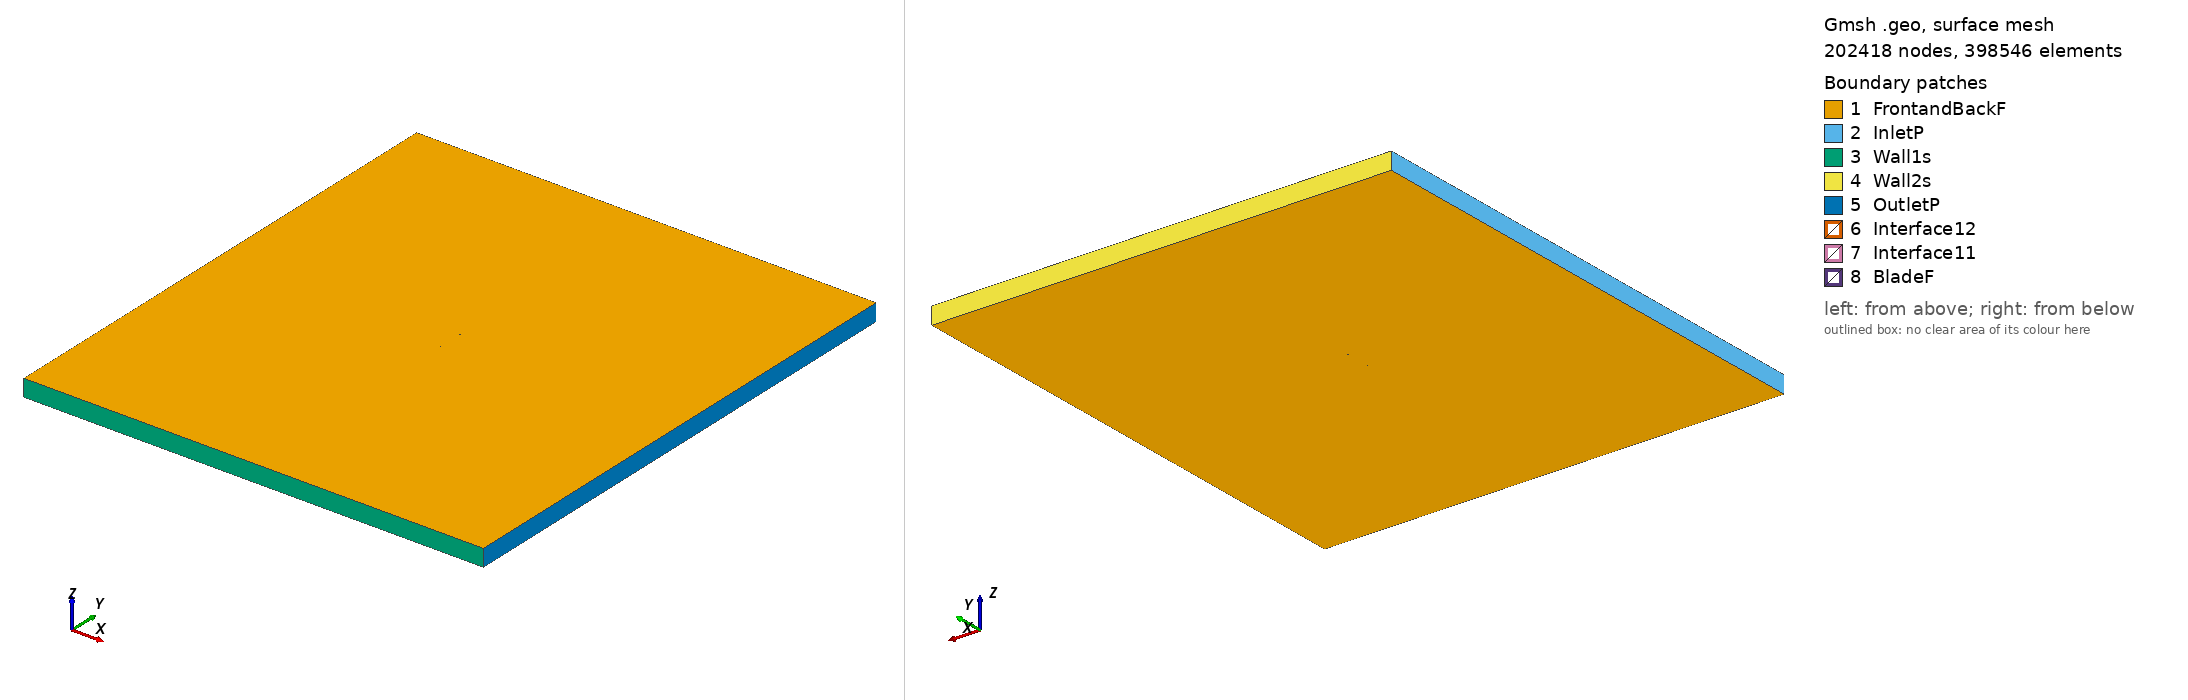

Gmsh geometry script, surface-meshed: 202418 nodes, 398546 surface elements. Boundary patches (legend numbers): 1 FrontandBackF, 2 InletP, 3 Wall1s, 4 Wall2s, 5 OutletP, 6 Interface12, 7 Interface11, 8 BladeF. Left view from above one corner, right view from below the opposite corner. Legend entries are the model's physical surfaces. The drawing asked Gmsh for element sizes between 1% and 20% of the model's largest extent; the script's own settings can give other sizes.

=== apex16_tsr_4.9679_aoa_6.6257.geo (drawn) ===
SetFactory("OpenCASCADE");

Point(1) = {0.074499, 0.725136, 0, 1.0};
Point(2) = {0.062027, 0.730237, 0, 1.0};
Point(3) = {0.052298, 0.733801, 0, 1.0};
Point(4) = {0.042448, 0.737014, 0, 1.0};
Point(5) = {0.032484, 0.739957, 0, 1.0};
Point(6) = {0.022479, 0.742539, 0, 1.0};
Point(7) = {0.012387, 0.744726, 0, 1.0};
Point(8) = {0.002258, 0.746592, 0, 1.0};
Point(9) = {-0.007998, 0.748067, 0, 1.0};
Point(10) = {-0.018180, 0.749128, 0, 1.0};
Point(11) = {-0.028448, 0.749794, 0, 1.0};
Point(12) = {-0.038608, 0.750000, 0, 1.0};
Point(13) = {-0.048628, 0.749663, 0, 1.0};
Point(14) = {-0.058317, 0.748678, 0, 1.0};
Point(15) = {-0.067009, 0.746848, 0, 1.0};
Point(16) = {-0.072160, 0.744769, 0, 1.0};
Point(17) = {-0.074023, 0.743403, 0, 1.0};
Point(18) = {-0.074499, 0.742444, 0, 1.0};
Point(19) = {-0.074175, 0.741392, 0, 1.0};
Point(20) = {-0.072457, 0.740462, 0, 1.0};
Point(21) = {-0.067012, 0.739140, 0, 1.0};
Point(22) = {-0.056982, 0.737123, 0, 1.0};
Point(23) = {-0.047024, 0.734830, 0, 1.0};
Point(24) = {-0.037334, 0.732325, 0, 1.0};
Point(25) = {-0.027711, 0.730639, 0, 1.0};
Point(26) = {-0.017650, 0.729592, 0, 1.0};
Point(27) = {-0.007261, 0.728913, 0, 1.0};
Point(28) = {0.003276, 0.728460, 0, 1.0};
Point(29) = {0.013911, 0.728158, 0, 1.0};
Point(30) = {0.024596, 0.727931, 0, 1.0};
Point(31) = {0.035280, 0.727704, 0, 1.0};
Point(32) = {0.045911, 0.727362, 0, 1.0};
Point(33) = {0.056368, 0.726918, 0, 1.0};
Point(34) = {0.066523, 0.725982, 0, 1.0};
Point(35) = {-0.074499, -0.725136, 0, 1.0};
Point(36) = {-0.062027, -0.730237, 0, 1.0};
Point(37) = {-0.052298, -0.733801, 0, 1.0};
Point(38) = {-0.042448, -0.737014, 0, 1.0};
Point(39) = {-0.032484, -0.739957, 0, 1.0};
Point(40) = {-0.022479, -0.742539, 0, 1.0};
Point(41) = {-0.012387, -0.744726, 0, 1.0};
Point(42) = {-0.002258, -0.746592, 0, 1.0};
Point(43) = {0.007998, -0.748067, 0, 1.0};
Point(44) = {0.018180, -0.749128, 0, 1.0};
Point(45) = {0.028448, -0.749794, 0, 1.0};
Point(46) = {0.038608, -0.750000, 0, 1.0};
Point(47) = {0.048628, -0.749663, 0, 1.0};
Point(48) = {0.058317, -0.748678, 0, 1.0};
Point(49) = {0.067009, -0.746848, 0, 1.0};
Point(50) = {0.072160, -0.744769, 0, 1.0};
Point(51) = {0.074023, -0.743403, 0, 1.0};
Point(52) = {0.074499, -0.742444, 0, 1.0};
Point(53) = {0.074175, -0.741392, 0, 1.0};
Point(54) = {0.072457, -0.740462, 0, 1.0};
Point(55) = {0.067012, -0.739140, 0, 1.0};
Point(56) = {0.056982, -0.737123, 0, 1.0};
Point(57) = {0.047024, -0.734830, 0, 1.0};
Point(58) = {0.037334, -0.732325, 0, 1.0};
Point(59) = {0.027711, -0.730639, 0, 1.0};
Point(60) = {0.017650, -0.729592, 0, 1.0};
Point(61) = {0.007261, -0.728913, 0, 1.0};
Point(62) = {-0.003276, -0.728460, 0, 1.0};
Point(63) = {-0.013911, -0.728158, 0, 1.0};
Point(64) = {-0.024596, -0.727931, 0, 1.0};
Point(65) = {-0.035280, -0.727704, 0, 1.0};
Point(66) = {-0.045911, -0.727362, 0, 1.0};
Point(67) = {-0.056368, -0.726918, 0, 1.0};
Point(68) = {-0.066523, -0.725982, 0, 1.0};

// Lines: first blade (splines 1-4)
Spline(1) = {1:11};
Spline(2) = {11:24};
Spline(3) = {24:34};
Spline(4) = {34,1};

// Lines: second blade (splines 5-8)
Spline(5) = {35:45};
Spline(6) = {45:58};
Spline(7) = {58:68};
Spline(8) = {68,35};

// Outer domain (points 20001-4 and lines)
Point(69) = {-13.50000000, -15.00000000, 0, 1.0};
Point(70) = {-13.50000000, 15.00000000, 0, 1.0};
Point(71) = {13.50000000, 15.00000000, 0, 1.0};
Point(72) = {13.50000000, -15.00000000, 0, 1.0};
Line(11) = {69, 70};
Line(12) = {70, 71};
Line(13) = {71, 72};
Line(14) = {69, 72};

// Interface (between moving and stationary domain) (circles)
Circle(9) = {0, 0, 0, 0.80000000, 0, 2*Pi};
Circle(10) = {0, 0, 0, 0.80000000, 0, 2*Pi};

// Loops collect Lines/Splines/etc (blade1, blade2, domain, first circle)
Line Loop(1) = {1:4};
Line Loop(2) = {5:8};
Line Loop(3) = {11,12,13,-14};
Line Loop(4) = {9};

// BooleanDifference cuts out the circle/interface from the domain
Plane Surface(1) = {3};
Plane Surface(2) = {4};
BooleanDifference{ Surface{1}; Delete;}{ Surface{2}; Delete;}

// This one cuts out the blades from the inner circle/interface
Line Loop(6) = {10};
Plane Surface(5) = {6};
Plane Surface(6) = {1};
Plane Surface(7) = {2};
BooleanDifference{ Surface{5}; Delete;}{ Surface{6,7}; Delete;}

// extrude to 3rd dimension
Extrude {0, 0, 1} {Surface{1}; Surface{5}; Layers{1}; Recombine;}

// Physical Surfaces are the named boundaries (patches)
Physical Surface("Interface11") = {12};
Physical Surface("Interface12") = {10};

// sides of domain
Physical Surface("InletP") = {6};
Physical Surface("OutletP") = {9};

// top and bottom of domain
Physical Surface("Wall1s") = {7};
Physical Surface("Wall2s") = {8};

// Check FrontandBackF by ensuring there is nothing in the 3rd dimension
Physical Surface("FrontandBackF") = {1,11,5,21};
Physical Surface("BladeF") = {13:20};
Physical Volume("Turbine") = {2};
Physical Volume("Farfield") = {1};

// settings for airfoil boundary layer
Field[1] = BoundaryLayer;
Field[1].EdgesList = {1:8};
Field[1].hwall_n = 1e-3;
Field[1].thickness = 1.5e-2;
Field[1].ratio = 1.05;
Field[1].Quads = 1;
BoundaryLayer Field = 1;

// control points for mesh (blade and interface)
// floor((arc length / 1.5mm)/ 6) -> Transfinite Line
Transfinite Line {1,2,3,5,6,7} = 33 Using Progression 1;
Transfinite Line {4,8} = 1 Using Progression 1;
Transfinite Line {9, 15} = 800 Using Progression 1;

// For more information on gmsh syntax, visit http://gmsh.info/doc/texinfo/gmsh.html
